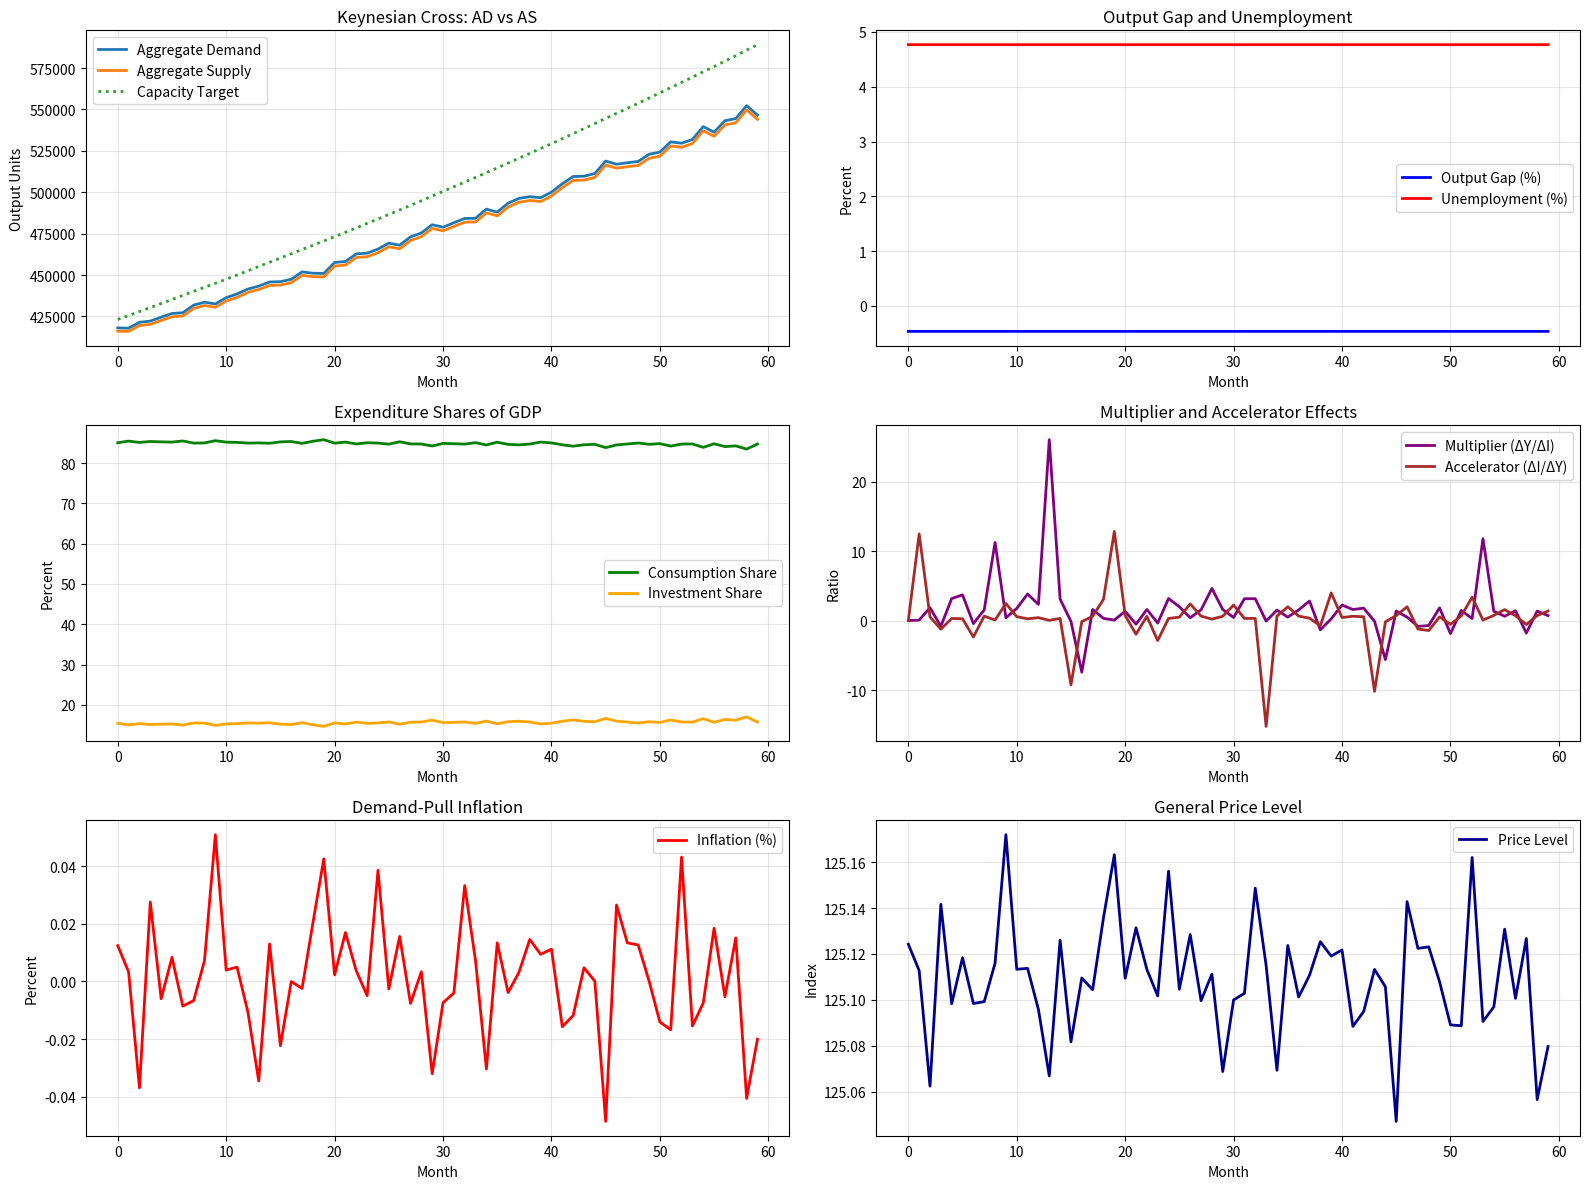

Python code for this plot:
import numpy as np
import matplotlib.pyplot as plt

# -----------------------------
# PARAMETERS
# -----------------------------
np.random.seed(42)
n_industries = 1000
n_steps = 60  # 5 years (60 months)
k_iterations = 50

# Target demand growth (50% in 5 years)
total_growth_factor = 1.0 + np.random.uniform(0.38, 0.42, n_industries)

# Elasticities
true_epsilon = np.random.uniform(-0.9, -0.2, n_industries)
measured_epsilon = true_epsilon * (1.0 + np.random.uniform(-0.1, 0.1, n_industries))

print("making paramenters...")
# -----------------------------
# MATRICES A, B
# -----------------------------
print("making the matricies")
I = np.eye(n_industries)

# Technical coefficients (A)
A = np.zeros((n_industries, n_industries))
for i in range(n_industries):
    connections = np.random.choice(n_industries, size=int(0.1 * n_industries), replace=False)
    A[i, connections] = np.random.uniform(0.01, 0.9, size=len(connections))

rho = np.max(np.abs(np.linalg.eigvals(A)))
if rho >= 1:
    A *= 0.9 / rho

L = I - A

print("lrontief matrix built!")

# Capital coefficients (B)
B = np.zeros((n_industries, n_industries))
cap_providers = list(range(10, 20))
for i in range(n_industries):
    providers = np.random.choice(cap_providers, size=min(5, len(cap_providers)), replace=False)
    B[i, providers] = np.random.uniform(0.2, 0.9, size=len(providers))

print("Capital matrix built!")

# -----------------------------
# NEUMANN SERIES APPROXIMATION
# -----------------------------
def neumann_approx(A, k, vec=None):
    if vec is None:
        S, P = I.copy(), I.copy()
        for _ in range(1, k+1):
            P = P @ A
            S += P
        return S
    else:
        res, term = vec.copy(), vec.copy()
        for _ in range(1, k+1):
            term = A @ term
            res += term
        return res


# -----------------------------
# INITIAL STATES
# -----------------------------
d = np.random.uniform(200, 500, n_industries)
X = neumann_approx(A, k_iterations, d)
C = X * 1.20

C_target = C * total_growth_factor

wL = np.random.uniform(5, 20, n_industries)
P0 = neumann_approx(A.T, k_iterations, wL)

print("inital states set!")
# -----------------------------
# STORAGE
# -----------------------------
AD, AS = [], []
CAPACITY_TARGET = []
GAP, UNEMPLOYMENT = [], []
GDP, GDP_GROWTH = [], []
INFLATION, PRICE_LEVEL = [], []
MULTIPLIER, ACCELERATOR = [], []
CONS_SHARE, INV_SHARE = [], []

INVESTMENT = []

sector_gaps = []

# -----------------------------
# SIMULATION LOOP
# -----------------------------
print("Simulation started!")
for t in range(n_steps):
    # 1. Autonomous growth in demand
    growth = 1.0 + np.random.uniform(0.004, 0.005, n_industries)
    d_base = d * growth

    # 2. Price adjustment
    price_shock = 1.0 + np.random.uniform(-0.01, 0.01, n_industries)
    P = P0 * price_shock
    delta_P = P - P0

    # 3. Demand response to prices
    delta_d = d_base * (delta_P / (P0 + 1e-12)) * true_epsilon
    d_new = d_base + delta_d
    delta_d_est = d_base * (delta_P / (P0 + 1e-12)) * measured_epsilon

    # 4. Investment
    delta_X_short = neumann_approx(A, k_iterations, delta_d_est)
    steps_left = max(1, n_steps - t)
    required_growth_factor = (C_target / np.maximum(C, 1e-12)) ** (1.0 / steps_left) - 1.0
    required_growth_factor = np.clip(required_growth_factor, 0.0, 0.02)
    delta_X_long = required_growth_factor * C
    delta_C = delta_X_short + delta_X_long
    C += delta_C

    I_total = B @ delta_C
    INVESTMENT.append(I_total.sum())

    # 5. Production
    prod_input = d_new + I_total
    X = np.clip(neumann_approx(A, k_iterations, prod_input), 0.0, None)

    AS_vec = L @ X
    AD_val = (d_new + I_total).sum()
    AS_val = AS_vec.sum()

    AD.append(AD_val)
    AS.append(AS_val)
    CAPACITY_TARGET.append((L @ C).sum())  # potential output

    # Gaps and unemployment
    gap = (AS_val - AD_val) / (AD_val + 1e-12) * 100
    GAP.append(gap)
    UNEMPLOYMENT.append(max(0, 5 + 0.5 * gap))  # Okun-style

    # GDP and growth
    GDP.append(AS_val)
    if t > 0:
        GDP_GROWTH.append((AS_val / GDP[-2] - 1) * 100)
    else:
        GDP_GROWTH.append(0)

    # Inflation (demand pull)
    INFLATION.append((P.sum() / P0.sum() - 1) * 100)

    # Price level (weighted average)
    price_level_t = (P @ X) / (X.sum() + 1e-12)
    PRICE_LEVEL.append(price_level_t)

    # Keynesian ratios
    C_share = d_new.sum() / (AS_val + 1e-12) * 100
    I_share = I_total.sum() / (AS_val + 1e-12) * 100
    CONS_SHARE.append(C_share)
    INV_SHARE.append(I_share)

    if t > 0:
        ΔY = GDP[-1] - GDP[-2]
        ΔI = INVESTMENT[-1] - INVESTMENT[-2]
        if abs(ΔI) > 1e-8:
            MULTIPLIER.append(ΔY / ΔI)
        else:
            MULTIPLIER.append(0)
        if abs(ΔY) > 1e-8:
            ACCELERATOR.append(ΔI / ΔY)
        else:
            ACCELERATOR.append(0)
    else:
        MULTIPLIER.append(0)
        ACCELERATOR.append(0)

    # Sector gaps
    sector_gap_t = (AS_vec - (d_new + I_total)) / ((d_new + I_total) + 1e-12) * 100
    sector_gaps.append(sector_gap_t)

    d = d_new.copy()
    
    print(t+1,"/",n_steps,"copmpleted")

print("simulation complete!")

# -----------------------------
# COMPREHENSIVE SUBPLOT DASHBOARD
# -----------------------------
T = np.arange(n_steps)

# Create a 3x2 grid of subplots
fig, axes = plt.subplots(3, 2, figsize=(16, 12))

# 1. AD vs AS with capacity target
axes[0,0].plot(T, AD, label="Aggregate Demand", linewidth=2)
axes[0,0].plot(T, AS, label="Aggregate Supply", linewidth=2)
axes[0,0].plot(T, CAPACITY_TARGET, linestyle=":", linewidth=2, label="Capacity Target")
axes[0,0].legend()
axes[0,0].grid(True, alpha=0.3)
axes[0,0].set_title("Keynesian Cross: AD vs AS")
axes[0,0].set_xlabel("Month")
axes[0,0].set_ylabel("Output Units")

# 2. Output gap & unemployment
axes[0,1].plot(T, GAP, label="Output Gap (%)", linewidth=2, color='blue')
axes[0,1].plot(T, UNEMPLOYMENT, label="Unemployment (%)", linewidth=2, color='red')
axes[0,1].legend()
axes[0,1].grid(True, alpha=0.3)
axes[0,1].set_title("Output Gap and Unemployment")
axes[0,1].set_xlabel("Month")
axes[0,1].set_ylabel("Percent")

# 3. Keynesian expenditure shares
axes[1,0].plot(T, CONS_SHARE, label="Consumption Share", linewidth=2, color='green')
axes[1,0].plot(T, INV_SHARE, label="Investment Share", linewidth=2, color='orange')
axes[1,0].legend()
axes[1,0].grid(True, alpha=0.3)
axes[1,0].set_title("Expenditure Shares of GDP")
axes[1,0].set_xlabel("Month")
axes[1,0].set_ylabel("Percent")

# 4. Multiplier & Accelerator effects
axes[1,1].plot(T, MULTIPLIER, label="Multiplier (ΔY/ΔI)", linewidth=2, color='purple')
axes[1,1].plot(T, ACCELERATOR, label="Accelerator (ΔI/ΔY)", linewidth=2, color='brown')
axes[1,1].legend()
axes[1,1].grid(True, alpha=0.3)
axes[1,1].set_title("Multiplier and Accelerator Effects")
axes[1,1].set_xlabel("Month")
axes[1,1].set_ylabel("Ratio")

# 5. Inflation dynamics
axes[2,0].plot(T, INFLATION, label="Inflation (%)", linewidth=2, color='red')
axes[2,0].legend()
axes[2,0].grid(True, alpha=0.3)
axes[2,0].set_title("Demand-Pull Inflation")
axes[2,0].set_xlabel("Month")
axes[2,0].set_ylabel("Percent")

# 6. Price level
axes[2,1].plot(T, PRICE_LEVEL, label="Price Level", linewidth=2, color='darkblue')
axes[2,1].legend()
axes[2,1].grid(True, alpha=0.3)
axes[2,1].set_title("General Price Level")
axes[2,1].set_xlabel("Month")
axes[2,1].set_ylabel("Index")

plt.tight_layout()
plt.show()
